Run: headless pygame with SDL's dummy video driver; simulated clock (each Clock.tick advances the game by its frame time, no real sleeping); random seed 0; keys injected as events and as key.get_pressed() state; no mouse input; restart key R tapped at the start of phases 3 and 4.
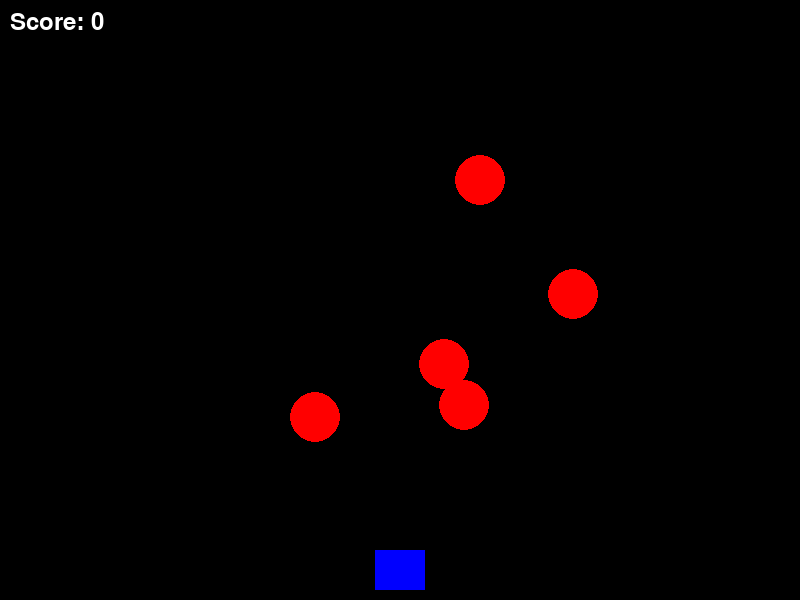
Frame 1 of 4 · flips 1–60 · no input
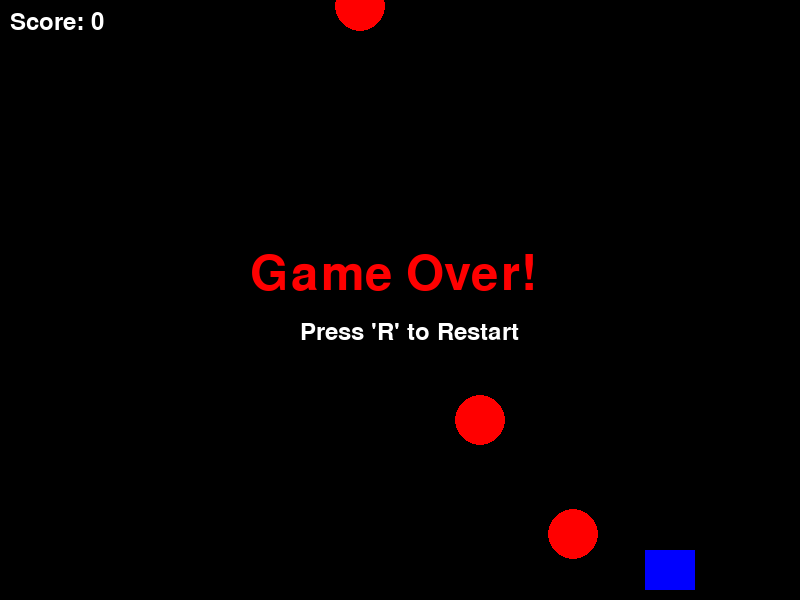
Frame 2 of 4 · flips 61–180 · tapped SPACE, RETURN · held RIGHT (→), D
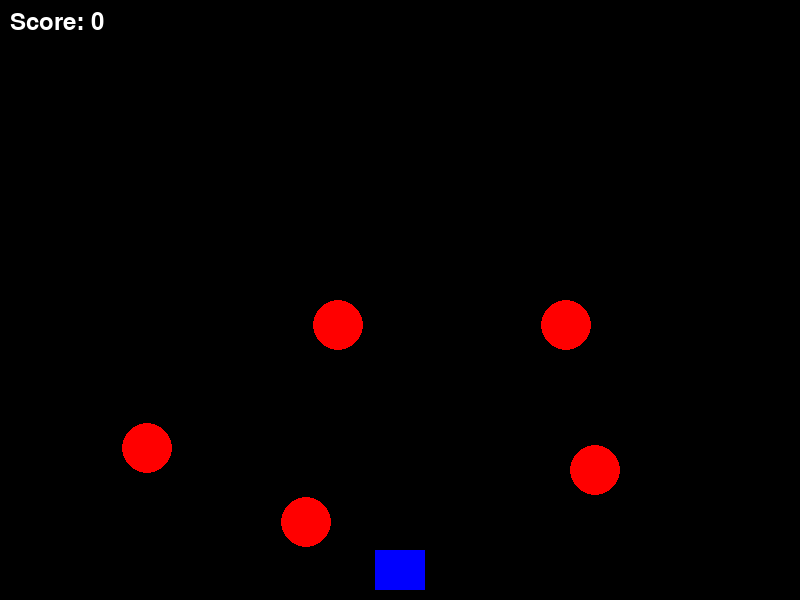
Frame 3 of 4 · flips 181–300 · tapped R · held DOWN (↓), S
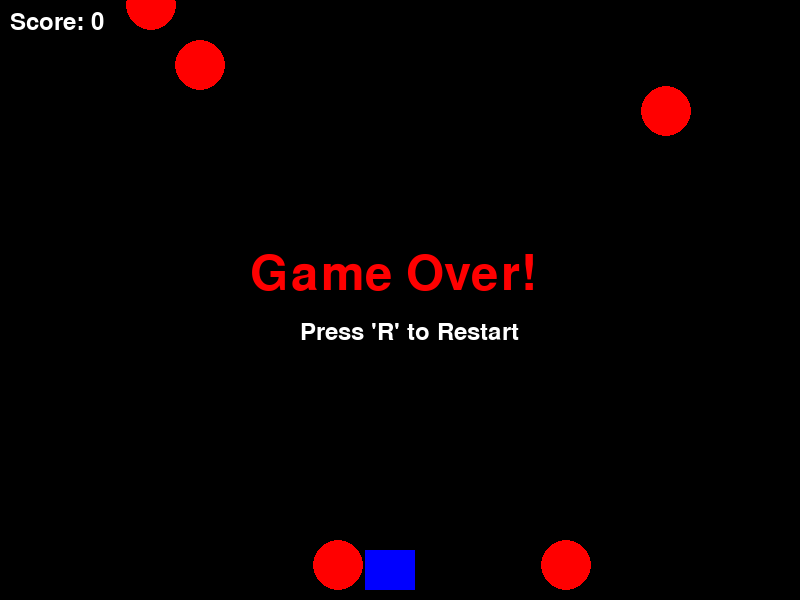
Frame 4 of 4 · flips 301–420 · tapped R · held LEFT (←), A, UP (↑), W

The pygame program that drew these frames:

import pygame
import random


pygame.init()

WIDTH, HEIGHT = 800, 600
screen = pygame.display.set_mode((WIDTH, HEIGHT))
pygame.display.set_caption("Space Shooter")

BLUE = (0, 0, 255)
RED = (255, 0, 0)
GREEN = (0, 255, 0)
WHITE = (255, 255, 255)

player_width = 50
player_height = 40
player_x = WIDTH // 2 - player_width // 2
player_y = HEIGHT - player_height - 10
player_speed = 5

bullet_width = 10
bullet_height = 20
bullet_speed = 7
bullets = []

enemy_radius = 25
enemy_speed = 2
num_enemies = 5
enemies = [{"x": random.randint(50, WIDTH - 50), "y": random.randint(50, 300)} for _ in range(num_enemies)]

score = 0
font = pygame.font.Font(None, 36)
game_over = False

running = True
while running:
    screen.fill((0, 0, 0))

    for event in pygame.event.get():
        if event.type == pygame.QUIT:
            running = False

        if event.type == pygame.KEYDOWN:
            if event.key == pygame.K_SPACE and not game_over:
                bullets.append({"x": player_x + player_width // 2 - bullet_width // 2, "y": player_y})
            if event.key == pygame.K_r and game_over:
                game_over = False
                score = 0
                player_x = WIDTH // 2 - player_width // 2
                bullets.clear()
                enemies = [{"x": random.randint(50, WIDTH - 50), "y": random.randint(50, 300)} for _ in range(num_enemies)]

    keys = pygame.key.get_pressed()
    if keys[pygame.K_LEFT] and player_x > 0 and not game_over:
        player_x -= player_speed
    if keys[pygame.K_RIGHT] and player_x < WIDTH - player_width and not game_over:
        player_x += player_speed

    for bullet in bullets:
        bullet["y"] -= bullet_speed
    bullets = [bullet for bullet in bullets if bullet["y"] > 0]  

    for enemy in enemies:
        enemy["y"] += enemy_speed
        if enemy["y"] > HEIGHT:
            enemy["y"] = random.randint(-100, -40)
            enemy["x"] = random.randint(50, WIDTH - 50)

    for bullet in bullets:
        for enemy in enemies:
            distance = ((bullet["x"] + bullet_width // 2 - enemy["x"]) ** 2 + (bullet["y"] - enemy["y"]) ** 2) ** 0.5
            if distance < enemy_radius + bullet_width // 2:
                enemies.remove(enemy)
                bullets.remove(bullet)
                score += 10
                break

    for enemy in enemies:
        if enemy["y"] + enemy_radius >= player_y:
            game_over = True

    pygame.draw.rect(screen, BLUE, (player_x, player_y, player_width, player_height))

    for bullet in bullets:
        pygame.draw.rect(screen, GREEN, (bullet["x"], bullet["y"], bullet_width, bullet_height))

    for enemy in enemies:
        pygame.draw.circle(screen, RED, (enemy["x"], enemy["y"]), enemy_radius)

    score_text = font.render(f"Score: {score}", True, WHITE)
    screen.blit(score_text, (10, 10))

    if game_over:
        game_over_text = pygame.font.Font(None, 72).render("Game Over!", True, RED)
        restart_text = font.render("Press 'R' to Restart", True, WHITE)
        screen.blit(game_over_text, (WIDTH // 2 - 150, HEIGHT // 2 - 50))
        screen.blit(restart_text, (WIDTH // 2 - 100, HEIGHT // 2 + 20))

    pygame.display.update()
    pygame.time.delay(30)  

pygame.quit()
